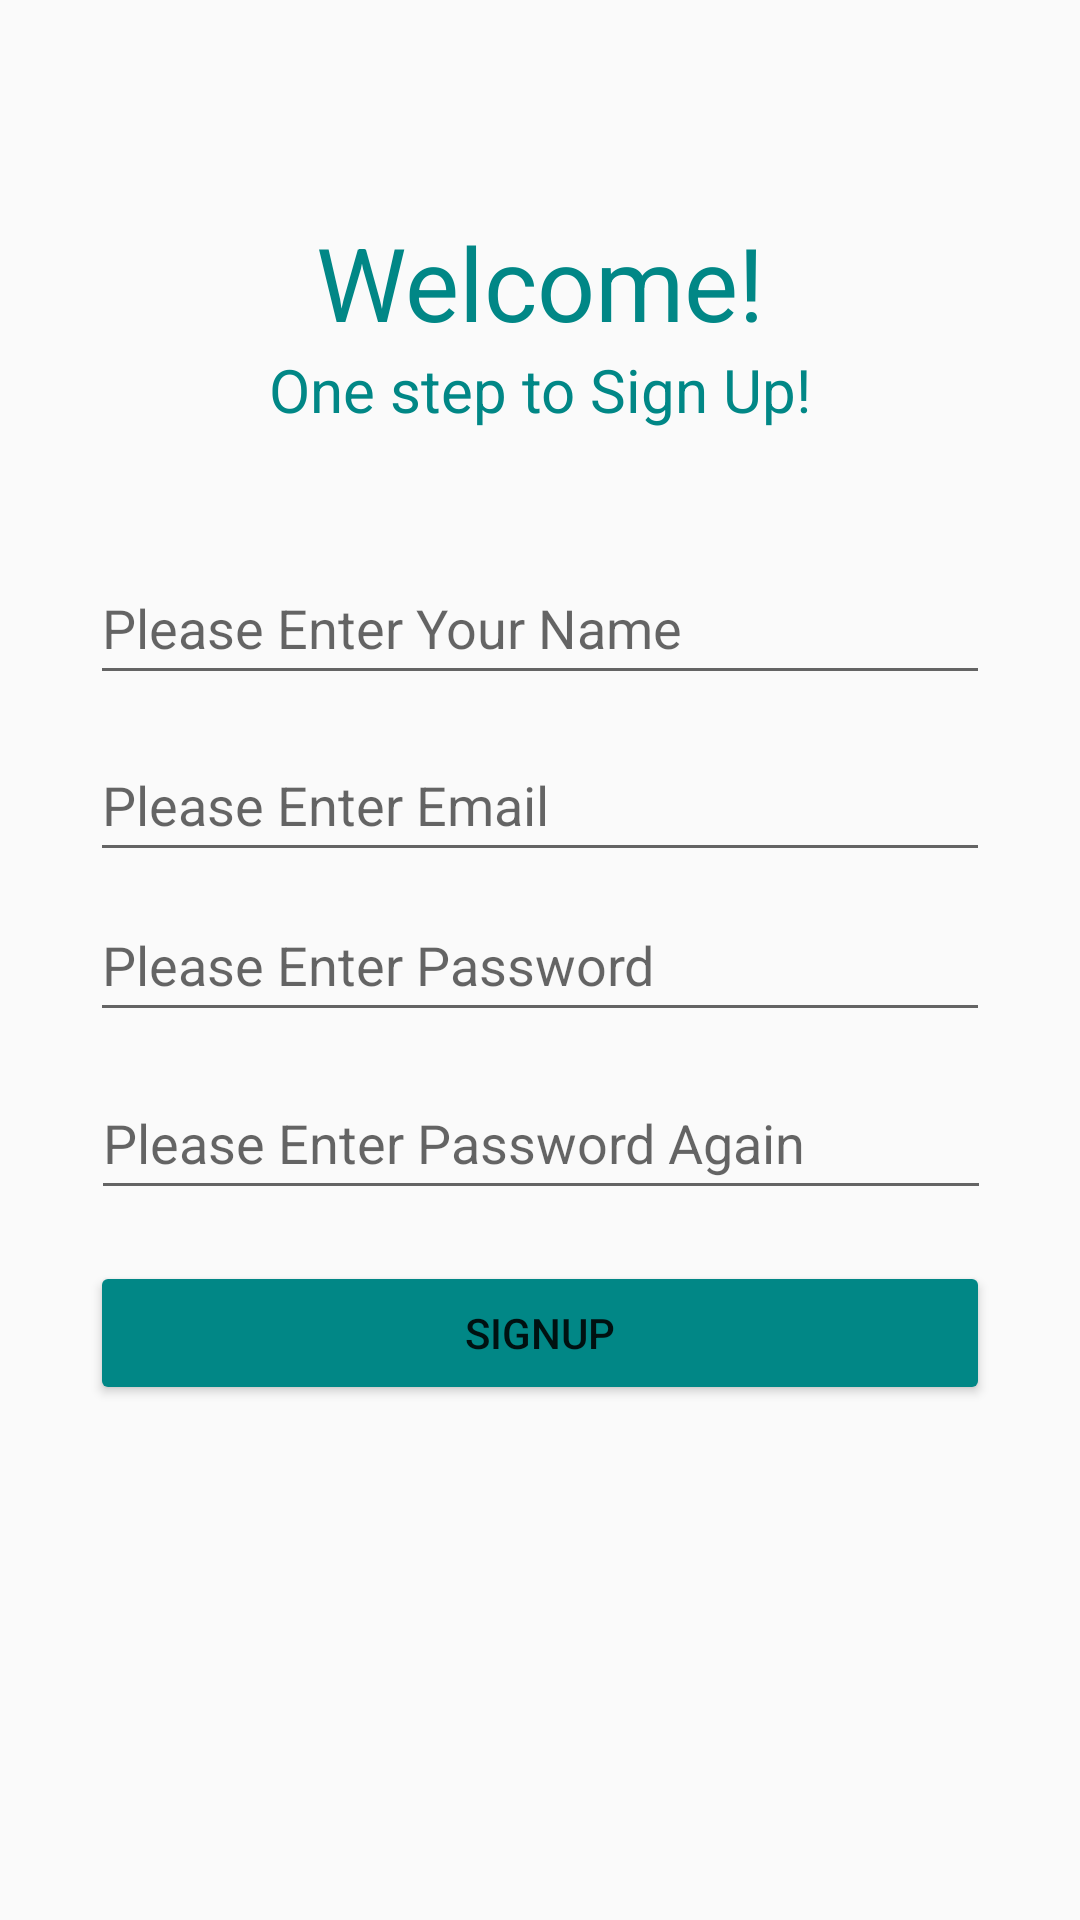

Reconstruct the res/layout file that produces this screen, plus the resources it refers to.
<!-- AndroidManifest.xml: application theme Theme.Note -->
<!-- res/layout/activity_sing_upactivity.xml -->
<?xml version="1.0" encoding="utf-8"?>
<androidx.constraintlayout.widget.ConstraintLayout xmlns:android="http://schemas.android.com/apk/res/android"
    xmlns:app="http://schemas.android.com/apk/res-auto"
    xmlns:tools="http://schemas.android.com/tools"
    android:layout_width="match_parent"
    android:layout_height="match_parent"
    tools:context=".SingUPActivity">


    <EditText
        android:id="@+id/etEmailsup"
        android:layout_width="300dp"
        android:layout_height="wrap_content"
        android:ems="10"
        android:autofillHints="emailAddress"
        android:hint="@string/please_enter_email"
        android:inputType="textEmailAddress"
        android:minHeight="48dp"
        app:layout_constraintBottom_toBottomOf="parent"
        app:layout_constraintEnd_toEndOf="parent"
        app:layout_constraintStart_toStartOf="parent"
        app:layout_constraintTop_toTopOf="parent"
        app:layout_constraintVertical_bias="0.41000003" />

    <EditText
        android:id="@+id/etPasswordsup"
        android:layout_width="300dp"
        android:layout_height="wrap_content"
        android:ems="10"
        android:hint="@string/please_enter_password"
        android:autofillHints="password"
        android:inputType="textPassword"
        android:minHeight="48dp"
        app:layout_constraintBottom_toBottomOf="parent"
        app:layout_constraintEnd_toEndOf="parent"
        app:layout_constraintStart_toStartOf="parent"
        app:layout_constraintTop_toTopOf="parent" />

    <EditText
        android:id="@+id/etpassword2sup"
        android:layout_width="300dp"
        android:layout_height="wrap_content"
        android:ems="10"
        android:hint="@string/please_enter_password_again"
        android:autofillHints="password"
        android:inputType="textPassword"
        android:minHeight="48dp"
        app:layout_constraintBottom_toBottomOf="parent"
        app:layout_constraintEnd_toEndOf="parent"
        app:layout_constraintHorizontal_bias="0.504"
        app:layout_constraintStart_toStartOf="parent"
        app:layout_constraintTop_toTopOf="parent"
        app:layout_constraintVertical_bias="0.6" />

    <Button
        android:id="@+id/btnsignup"
        android:layout_width="300dp"
        android:layout_height="wrap_content"
        android:backgroundTint="@color/teal_700"
        android:text="@string/signup"
        app:layout_constraintBottom_toBottomOf="parent"
        app:layout_constraintEnd_toEndOf="parent"
        app:layout_constraintStart_toStartOf="parent"
        app:layout_constraintTop_toTopOf="parent"
        app:layout_constraintVertical_bias="0.71000004" />

    <EditText
        android:id="@+id/etNamesup"
        android:layout_width="300dp"
        android:layout_height="wrap_content"
        android:ems="10"
        android:autofillHints="name"
        android:hint="@string/please_enter_your_name"
        android:inputType="textPersonName"
        android:minHeight="48dp"
        app:layout_constraintBottom_toBottomOf="parent"
        app:layout_constraintEnd_toEndOf="parent"
        app:layout_constraintStart_toStartOf="parent"
        app:layout_constraintTop_toTopOf="parent"
        app:layout_constraintVertical_bias="0.31" />

    <TextView
        android:id="@+id/tvwelcomesup"
        android:layout_width="wrap_content"
        android:layout_height="wrap_content"
        android:text="@string/welcome"
        android:textColor="@color/teal_700"
        android:textSize="34sp"
        app:layout_constraintBottom_toBottomOf="parent"
        app:layout_constraintEnd_toEndOf="parent"
        app:layout_constraintStart_toStartOf="parent"
        app:layout_constraintTop_toTopOf="parent"
        app:layout_constraintVertical_bias="0.120000005" />

    <TextView
        android:id="@+id/textView2"
        android:layout_width="wrap_content"
        android:layout_height="wrap_content"
        android:text="@string/one_step_to_sign_up"
        android:textColor="@color/teal_700"
        android:textSize="20sp"
        app:layout_constraintBottom_toBottomOf="parent"
        app:layout_constraintEnd_toEndOf="parent"
        app:layout_constraintStart_toStartOf="parent"
        app:layout_constraintTop_toTopOf="parent"
        app:layout_constraintVertical_bias="0.19" />

    <ProgressBar
        android:id="@+id/progressBar"
        style="?android:attr/progressBarStyleHorizontal"
        android:layout_width="0dp"
        android:layout_height="wrap_content"
        app:layout_constraintBottom_toBottomOf="parent"
        app:layout_constraintEnd_toEndOf="@+id/textView2"
        app:layout_constraintStart_toStartOf="@+id/textView2"
        app:layout_constraintTop_toTopOf="parent"
        app:layout_constraintVertical_bias="0.23000002"
        android:indeterminate="true"
        android:visibility="invisible"/>

</androidx.constraintlayout.widget.ConstraintLayout>
<!-- resources referenced by this layout -->
<resources>
  <string name="one_step_to_sign_up">One step to Sign Up!</string>
  <string name="please_enter_email">Please Enter Email</string>
  <string name="please_enter_password">Please Enter Password</string>
  <string name="please_enter_password_again">Please Enter Password Again</string>
  <string name="please_enter_your_name">Please Enter Your Name</string>
  <string name="signup">SIGNUP</string>
  <string name="welcome">Welcome!</string>
  <style name="Theme.Note" parent="Theme.AppCompat.Light">
          
          <item name="colorPrimary">@color/teal_200</item>
          <item name="colorPrimaryVariant">@color/teal_700</item>
          <item name="colorOnPrimary">@color/black</item>
          
          <item name="colorSecondary">@color/teal_200</item>
          <item name="colorSecondaryVariant">@color/teal_700</item>
          <item name="colorOnSecondary">@color/black</item>
          
          <item name="android:statusBarColor" tools:targetApi="l">?attr/colorPrimaryVariant</item>
          
      </style>
  <!-- not gathered from this repository: default colours our renderer supplied (Android Studio template values) -->
  <color name="teal_200">#FF03DAC5</color>
  <color name="teal_700">#FF018786</color>
  <color name="black">#FF000000</color>
</resources>
